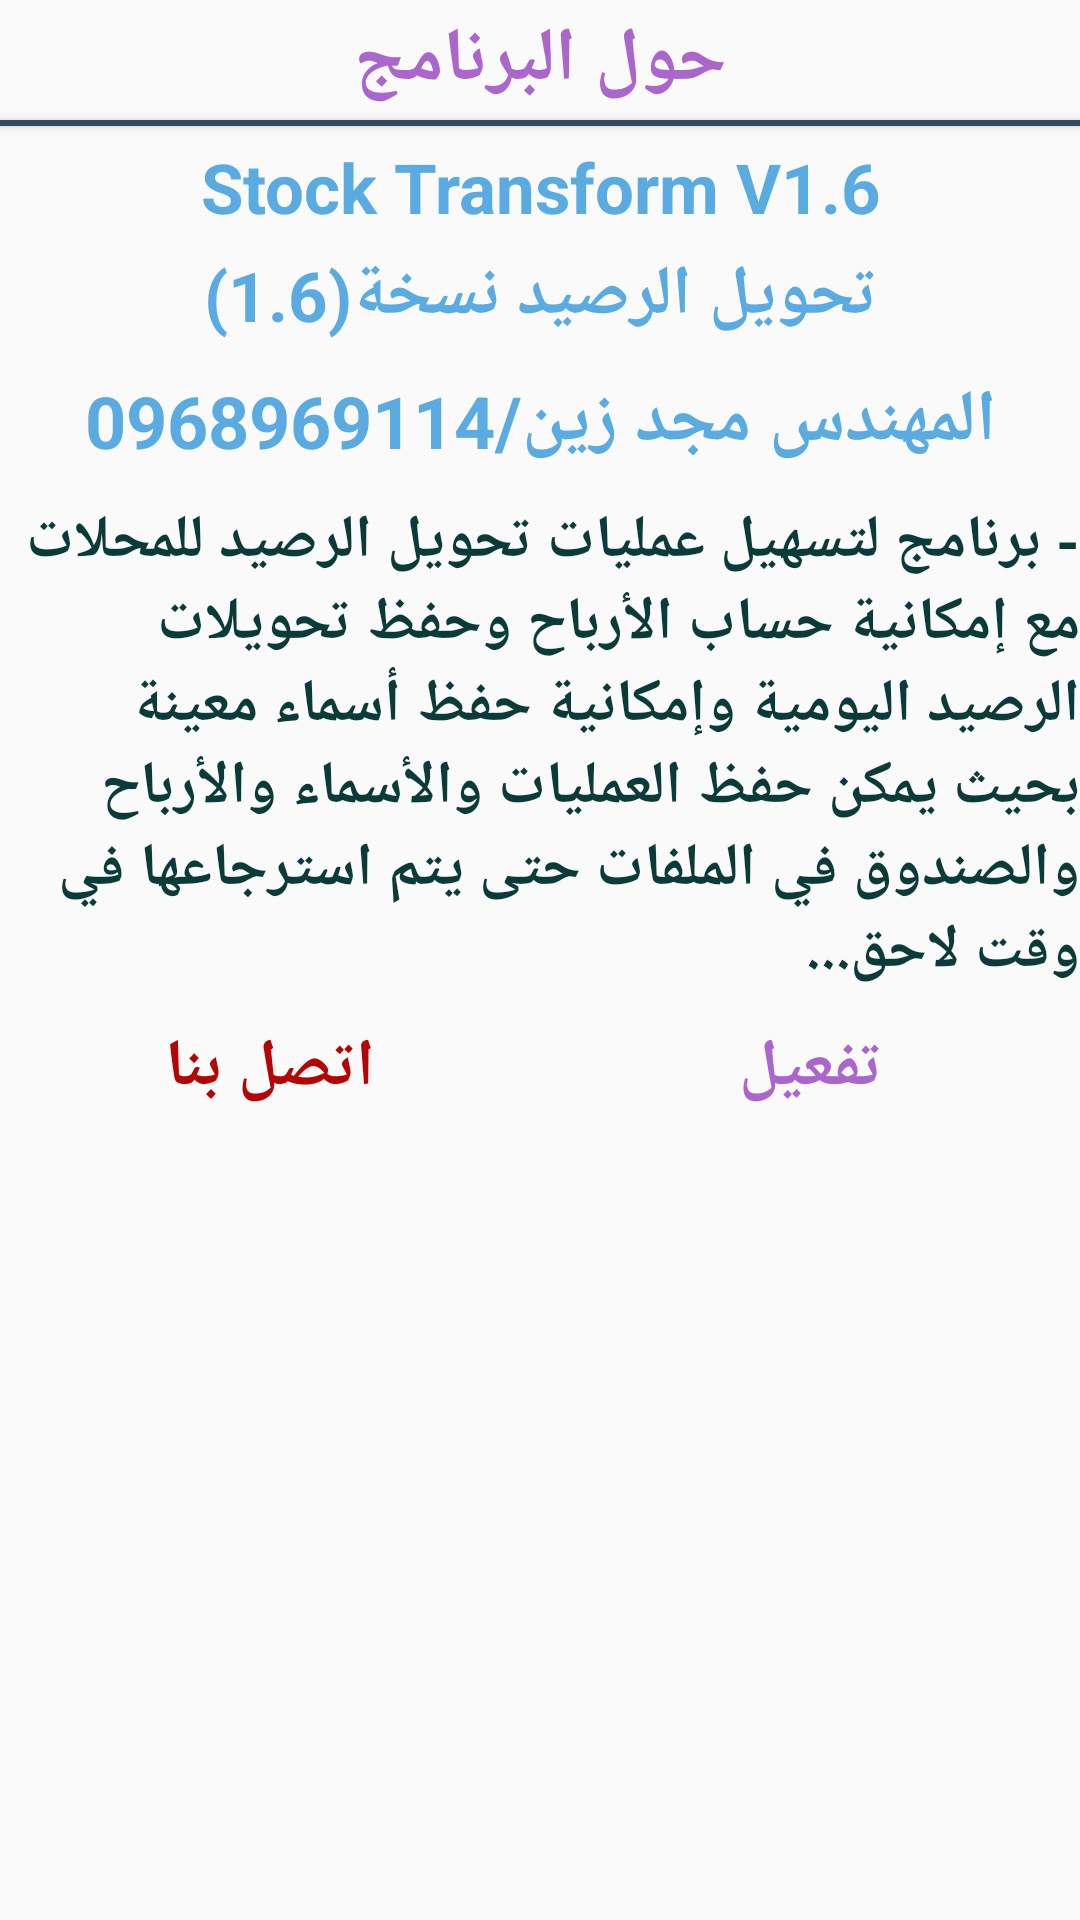

This screen was rendered from an Android layout file. Write that file and the resources it references.
<!-- AndroidManifest.xml: application theme AppTheme -->
<!-- res/layout/dialog_about.xml -->
<?xml version="1.0" encoding="utf-8"?>
<LinearLayout xmlns:android="http://schemas.android.com/apk/res/android"
    android:orientation="vertical" android:layout_width="match_parent"
    android:layout_height="match_parent"
    android:background="@drawable/dialog_background">
    <TextView
        android:id="@+id/dialog_txt_s"
        android:layout_width="fill_parent"
        android:layout_height="wrap_content"
        android:gravity="center"
        android:padding="3dp"
        android:text="حول البرنامج"
        android:textColor="@color/purple"
        android:textSize="25sp"
        android:textStyle="bold" />

    <Button
        android:layout_width="fill_parent"
        android:layout_height="2dp"
        android:background="@color/dark_gray" />
    <TextView
        android:layout_width="fill_parent"
        android:layout_height="wrap_content"
        android:layout_marginTop="5dp"
        android:gravity="center"
        android:text="Stock Transform V1.6"
        android:textColor="@color/blue"
        android:textSize="23sp"
        android:textStyle="bold" />
    <TextView
        android:layout_width="fill_parent"
        android:layout_height="wrap_content"
        android:layout_marginTop="5dp"
        android:gravity="center"
        android:text="تحويل الرصيد نسخة(1.6)"
        android:textColor="@color/blue"
        android:textSize="23sp"
        android:textStyle="bold" />
    <TextView
        android:layout_width="fill_parent"
        android:layout_height="wrap_content"
        android:layout_marginTop="10dp"
        android:gravity="center"
        android:text="المهندس مجد زين/0968969114"
        android:textColor="@color/blue"
        android:textSize="24sp"
        android:textStyle="bold" />
    <TextView
        android:layout_width="fill_parent"
        android:layout_height="wrap_content"
        android:layout_marginTop="10dp"
        android:gravity="right"
        android:text="- برنامج لتسهيل عمليات تحويل الرصيد للمحلات مع إمكانية حساب الأرباح وحفظ تحويلات الرصيد اليومية وإمكانية حفظ أسماء معينة بحيث يمكن حفظ العمليات والأسماء والأرباح والصندوق في الملفات حتى يتم استرجاعها في وقت لاحق..."
        android:textColor="@color/spec_black"
        android:textSize="20sp"
        android:textStyle="bold" />

    <LinearLayout
        android:layout_width="fill_parent"
        android:layout_height="wrap_content"
        android:layoutDirection="rtl"
        android:orientation="horizontal"
        android:weightSum="10">

        <Button
            android:id="@+id/btn_enable"
            style="@style/Widget.AppCompat.Button.Borderless"
            android:layout_width="match_parent"
            android:layout_height="wrap_content"
            android:layout_weight="5"
            android:enabled="false"
            android:text="تفعيل"
            android:textColor="@color/purple"
            android:textSize="22sp"
            android:textStyle="bold"
            android:theme="@style/SaveButton" />

        <Button
            android:id="@+id/btn_contact"
            style="@style/Widget.AppCompat.Button.Borderless"
            android:layout_width="match_parent"
            android:layout_height="wrap_content"
            android:layout_gravity="center"
            android:layout_weight="5"
            android:singleLine="true"
            android:text="اتصل بنا"
            android:textColor="@color/darker_red"
            android:textSize="22sp"
            android:textStyle="bold"
            android:theme="@style/InventoryButton" />
    </LinearLayout>
</LinearLayout>
<!-- resources referenced by this layout -->
<resources>
  <color name="blue">#59abe1</color>
  <color name="dark_gray">#34495E</color>
  <color name="darker_red">#B40404</color>
  <color name="purple">#aa66cc</color>
  <color name="spec_black">#0b3b39</color>
  <style name="InventoryButton" parent="Theme.AppCompat.Light">
          <item name="colorControlHighlight">@color/darker_red</item>
      </style>
  <style name="SaveButton" parent="Theme.AppCompat.Light">
          <item name="colorControlHighlight">@color/purple</item>
      </style>
  <style name="AppTheme" parent="Theme.AppCompat.Light.DarkActionBar">
          
          <item name="colorPrimary">@color/purple</item>
          <item name="colorPrimaryDark">@color/darker_purple</item>
          <item name="colorAccent">@color/colorAccent</item>
          <item name="android:windowAnimationStyle">@style/CustomActivityAnimation</item>
      </style>
  <color name="darker_purple">#620988</color>
  <color name="colorAccent">#FF4081</color>
  <style name="CustomActivityAnimation" parent="@android:style/Animation.Activity">
          <item name="android:activityOpenEnterAnimation">@anim/slide_in_right</item>
          <item name="android:activityOpenExitAnimation">@anim/slide_out_left</item>
          <item name="android:activityCloseEnterAnimation">@anim/slide_in_left</item>
          <item name="android:activityCloseExitAnimation">@anim/slide_out_right</item>
      </style>
</resources>
